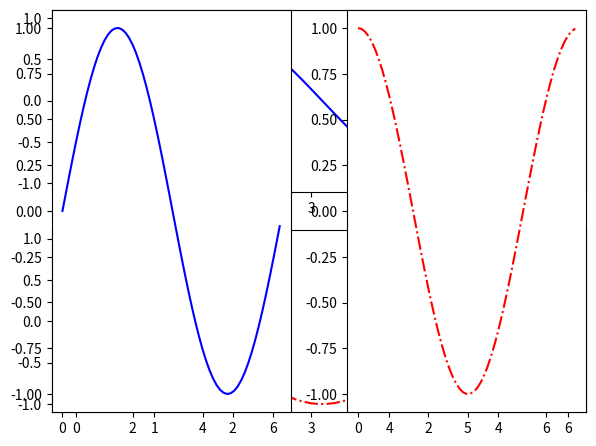

Source code (Python):
import matplotlib.pyplot as plt
import numpy as np


x = np.arange(0, 2*3.14, 0.1)
y1 = np.sin(x)
y2 = np.cos(x)

plt.subplot(2, 1, 1)   # 2 filas, 1 columna, posición 1
plt.plot(x, y1, 'b-')  # graficamos función y1

plt.subplot(2, 1, 2)   # 2 filas, 1 columna, posición 2
plt.plot(x, y2, 'r-.') # graficamos función y2

plt.tight_layout()     # Ajustar espaciado entre subplots

print('Ejemplo 1:\n')
plt.show()


# Una vez que usamos plt.show() el gráfico se muestra y podemos crear uno nuevo:


plt.subplot(1, 2, 1)   # 1 fila, 2 columnas, posición 1
plt.plot(x, y1, 'b-')  # graficamos función y1

plt.subplot(1, 2, 2)   # 1 fila, 2 columnas, posición 2
plt.plot(x, y2, 'r-.') # graficamos función y2

plt.tight_layout()     # Ajustar espaciado entre subplots

print('\nEjemplo 2:\n')
plt.show()